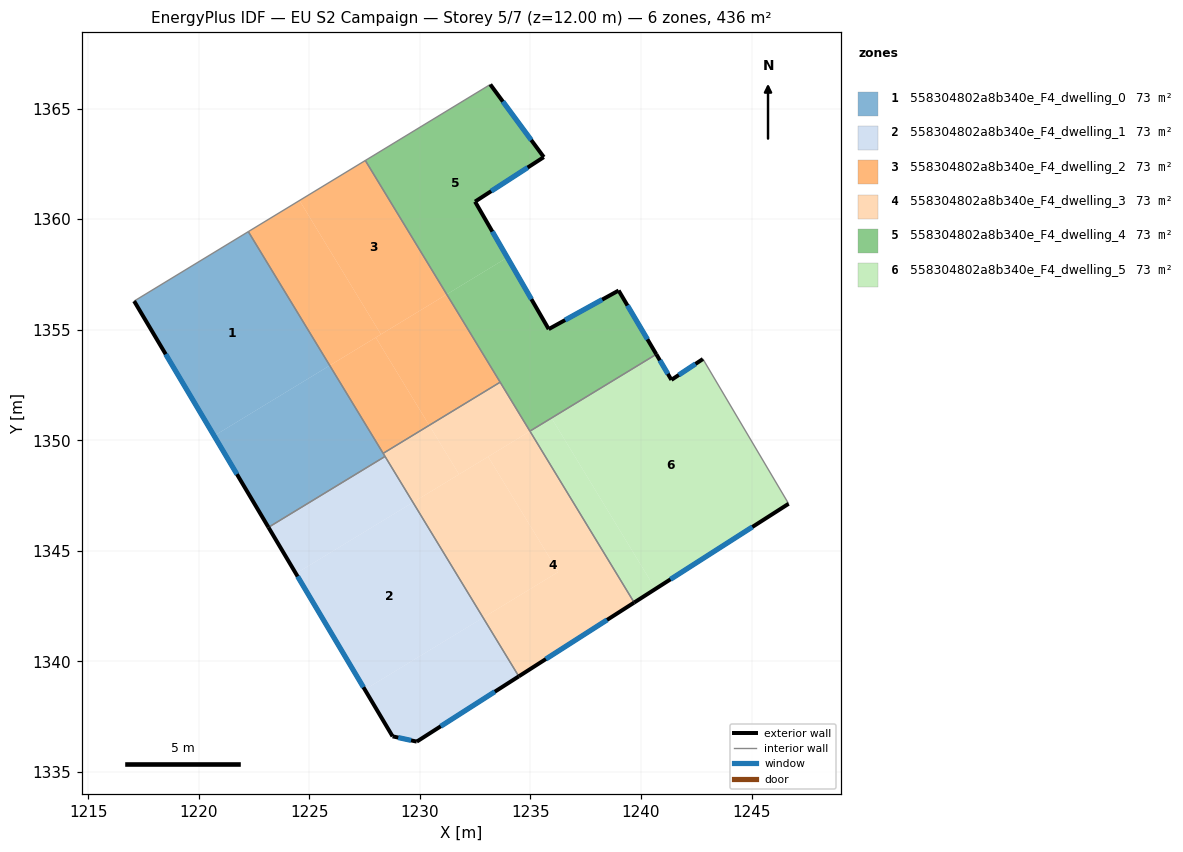
=== STOREY PLAN SPEC (per zone: floor XY polygon, exterior-wall plan segments, windows/doors) ===
zone 1: 558304802a8b340e_F4_dwelling_0  (72.7 m²)
  floor: (1222.24, 1359.44) (1225.92, 1353.38) (1220.69, 1350.20) (1217.08, 1356.29)
  floor: (1225.92, 1353.38) (1228.42, 1349.27) (1223.15, 1346.06) (1220.69, 1350.20)
  exterior wall: (1217.08, 1356.29) – (1223.15, 1346.06)  [11.9 m]
    window: (1218.50, 1353.89) – (1221.72, 1348.47)  [10.0 m²]
  interior walls: 4
zone 2: 558304802a8b340e_F4_dwelling_1  (72.7 m²)
  floor: (1229.69, 1347.19) (1232.86, 1341.98) (1227.51, 1338.72) (1224.39, 1343.97)
  floor: (1232.86, 1341.98) (1234.47, 1339.32) (1229.86, 1336.37) (1228.76, 1336.61) (1227.51, 1338.72)
  floor: (1228.42, 1349.27) (1229.69, 1347.19) (1224.39, 1343.97) (1223.15, 1346.06)
  exterior wall: (1229.86, 1336.37) – (1234.47, 1339.32)  [5.5 m]
    window: (1230.94, 1337.06) – (1233.39, 1338.63)  [4.6 m²]
  exterior wall: (1228.76, 1336.61) – (1229.86, 1336.37)  [1.1 m]
    window: (1229.02, 1336.55) – (1229.60, 1336.43)  [0.9 m²]
  exterior wall: (1223.15, 1346.06) – (1228.76, 1336.61)  [11.0 m]
    window: (1224.47, 1343.84) – (1227.44, 1338.83)  [9.3 m²]
  interior walls: 2
zone 3: 558304802a8b340e_F4_dwelling_2  (72.7 m²)
  floor: (1231.21, 1356.60) (1233.63, 1352.63) (1230.42, 1350.68) (1228.01, 1354.65)
  floor: (1224.55, 1360.84) (1228.24, 1354.79) (1225.92, 1353.38) (1222.24, 1359.44)
  floor: (1227.53, 1362.65) (1231.21, 1356.60) (1228.24, 1354.79) (1224.55, 1360.84)
  floor: (1228.01, 1354.65) (1230.42, 1350.68) (1228.34, 1349.41) (1225.92, 1353.38)
  interior walls: 4
zone 4: 558304802a8b340e_F4_dwelling_3  (72.7 m²)
  floor: (1234.98, 1350.41) (1239.69, 1342.66) (1234.47, 1339.32) (1232.86, 1341.98) (1236.26, 1344.04) (1233.09, 1349.26)
  floor: (1233.09, 1349.26) (1236.26, 1344.04) (1232.86, 1341.98) (1229.69, 1347.19)
  floor: (1233.63, 1352.63) (1234.98, 1350.41) (1231.77, 1348.46) (1230.42, 1350.68)
  floor: (1230.42, 1350.68) (1231.77, 1348.46) (1229.69, 1347.19) (1228.34, 1349.41)
  exterior wall: (1234.47, 1339.32) – (1239.69, 1342.66)  [6.2 m]
    window: (1235.70, 1340.11) – (1238.46, 1341.88)  [5.2 m²]
  interior walls: 5
zone 5: 558304802a8b340e_F4_dwelling_4  (72.7 m²)
  floor: (1233.18, 1366.09) (1235.60, 1362.81) (1232.49, 1360.79) (1233.95, 1358.27) (1231.21, 1356.60) (1227.53, 1362.65)
  floor: (1238.99, 1356.77) (1240.69, 1353.89) (1234.97, 1350.41) (1231.21, 1356.60) (1233.95, 1358.27) (1235.82, 1355.03)
  exterior wall: (1240.69, 1353.89) – (1238.99, 1356.77)  [3.3 m]
    window: (1240.29, 1354.57) – (1239.39, 1356.10)  [2.8 m²]
  exterior wall: (1235.60, 1362.81) – (1233.18, 1366.09)  [4.1 m]
    window: (1235.03, 1363.58) – (1233.75, 1365.32)  [3.4 m²]
  exterior wall: (1232.49, 1360.79) – (1235.60, 1362.81)  [3.7 m]
    window: (1233.22, 1361.27) – (1234.87, 1362.33)  [3.1 m²]
  exterior wall: (1235.82, 1355.03) – (1232.49, 1360.79)  [6.7 m]
    window: (1235.04, 1356.38) – (1233.27, 1359.44)  [5.6 m²]
  exterior wall: (1238.99, 1356.77) – (1235.82, 1355.03)  [3.6 m]
    window: (1238.24, 1356.36) – (1236.57, 1355.44)  [3.0 m²]
  interior walls: 4
zone 6: 558304802a8b340e_F4_dwelling_5  (72.6 m²)
  floor: (1242.80, 1353.67) (1246.67, 1347.13) (1240.65, 1343.28) (1235.95, 1351.00) (1240.69, 1353.88) (1241.37, 1352.73)
  floor: (1235.95, 1351.00) (1240.65, 1343.28) (1239.69, 1342.66) (1234.98, 1350.41)
  exterior wall: (1239.69, 1342.66) – (1246.67, 1347.13)  [8.3 m]
    window: (1241.33, 1343.71) – (1245.03, 1346.08)  [7.0 m²]
  exterior wall: (1241.37, 1352.73) – (1240.69, 1353.89)  [1.3 m]
    window: (1241.21, 1353.00) – (1240.85, 1353.62)  [1.1 m²]
  exterior wall: (1242.80, 1353.67) – (1241.37, 1352.73)  [1.7 m]
    window: (1242.46, 1353.45) – (1241.71, 1352.95)  [1.4 m²]
  interior walls: 3

=== DERIVED (storey summary) ===
Building: EU S2 Campaign
Storey: 5 of 7  (floor level z = 12.00 m)
Storey gross floor area: 436.0 m²
Zones on this storey: 6
  - 558304802a8b340e_F4_dwelling_0: floor 72.7 m²; exterior wall 11.9 m (35.7 m²); 1 window(s) 10.0 m²; WWR 28.1%
  - 558304802a8b340e_F4_dwelling_1: floor 72.7 m²; exterior wall 17.6 m (52.8 m²); 3 window(s) 14.8 m²; WWR 28.1%
  - 558304802a8b340e_F4_dwelling_2: floor 72.7 m²
  - 558304802a8b340e_F4_dwelling_3: floor 72.7 m²; exterior wall 6.2 m (18.6 m²); 1 window(s) 5.2 m²; WWR 28.1%
  - 558304802a8b340e_F4_dwelling_4: floor 72.7 m²; exterior wall 21.4 m (64.2 m²); 5 window(s) 18.1 m²; WWR 28.1%
  - 558304802a8b340e_F4_dwelling_5: floor 72.6 m²; exterior wall 11.3 m (34.0 m²); 3 window(s) 9.6 m²; WWR 28.1%
Zone adjacency (shared interzone walls):
  - 558304802a8b340e_F4_dwelling_0 ↔ 558304802a8b340e_F4_dwelling_1
  - 558304802a8b340e_F4_dwelling_0 ↔ 558304802a8b340e_F4_dwelling_2
  - 558304802a8b340e_F4_dwelling_0 ↔ 558304802a8b340e_F4_dwelling_3
  - 558304802a8b340e_F4_dwelling_1 ↔ 558304802a8b340e_F4_dwelling_3
  - 558304802a8b340e_F4_dwelling_2 ↔ 558304802a8b340e_F4_dwelling_3
  - 558304802a8b340e_F4_dwelling_2 ↔ 558304802a8b340e_F4_dwelling_4
  - 558304802a8b340e_F4_dwelling_3 ↔ 558304802a8b340e_F4_dwelling_4
  - 558304802a8b340e_F4_dwelling_3 ↔ 558304802a8b340e_F4_dwelling_5
  - 558304802a8b340e_F4_dwelling_4 ↔ 558304802a8b340e_F4_dwelling_5